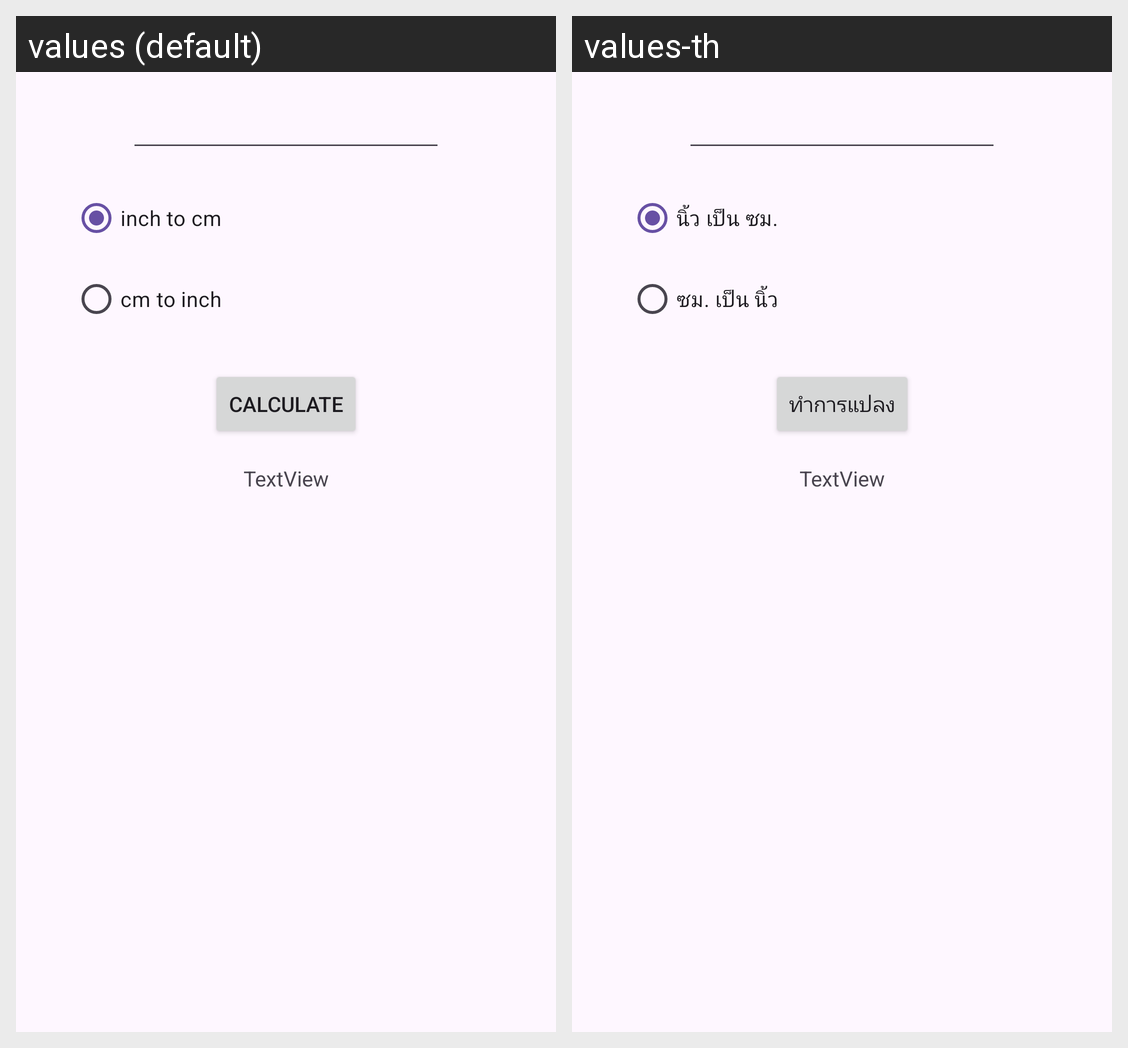

This grid shows one Android layout under two languages. Give, for every string resource on the screen, its name, the default text and each shown locale's text.
Android screen res/layout/activity_main.xml rendered under 2 locales, left to right: values (default), values-th. Device: Nexus 5 (rendered at 1080×1920; each locale shown at half size, 540×960, under a caption strip naming it); theme Theme.LengthConverter2.
Strings drawn on this screen, with the default value and each locale's value (text and hints the layout hard-codes, and strings that could not be matched under every locale, appear in the picture but are not listed):

inch_to_cm
  values: inch to cm
  values-th: นิ้ว เป็น ซม.

cm_to_inch
  values: cm to inch
  values-th: ซม. เป็น นิ้ว

cal
  values: Calculate
  values-th: ทำการแปลง
